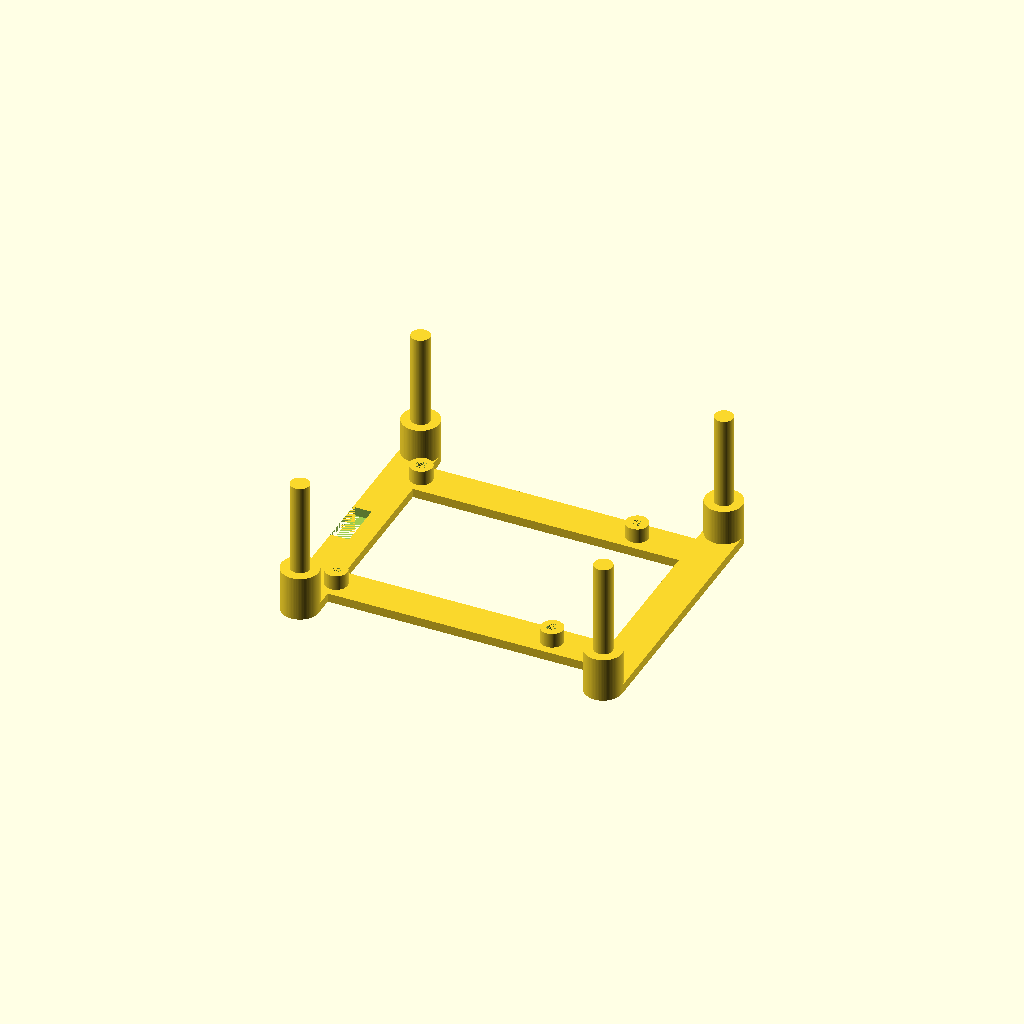
Cell 1: rendered with the file's own defaults.
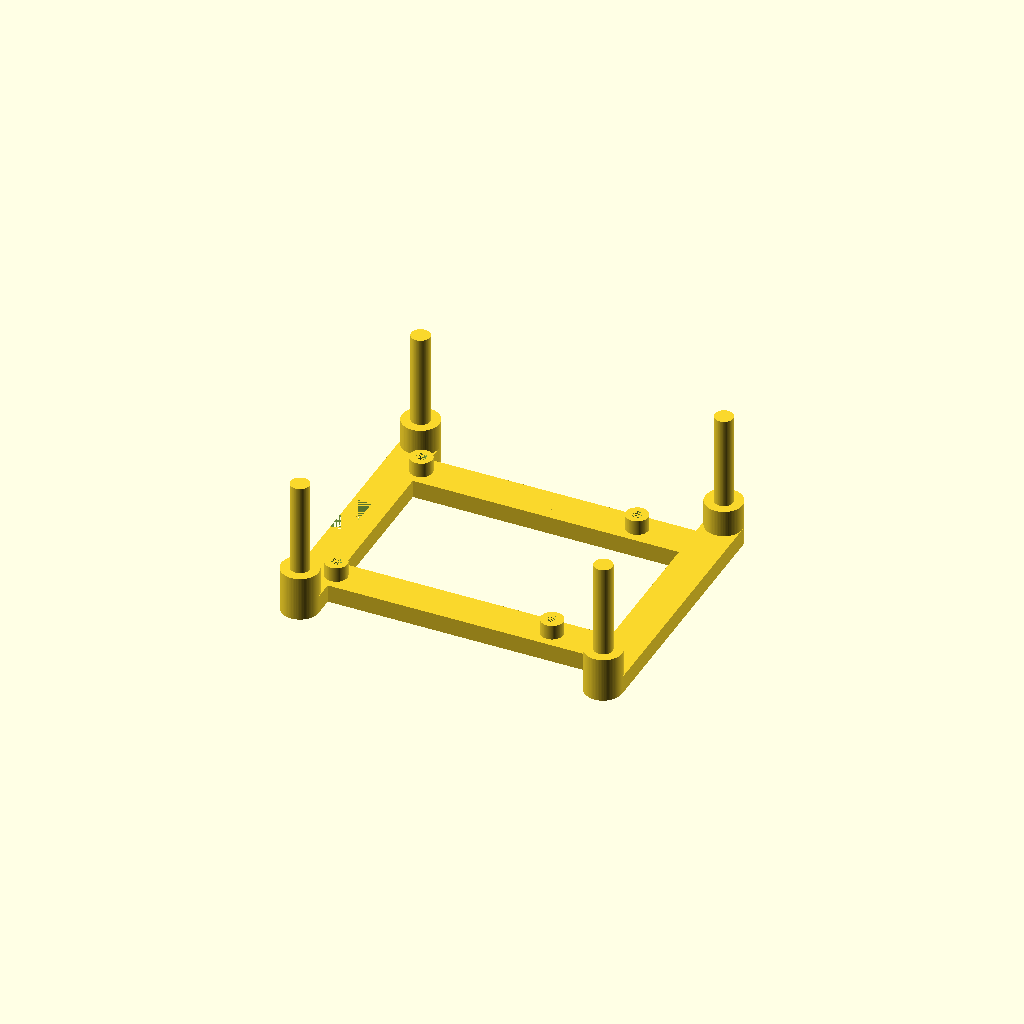
Cell 2: the same model with base_plate_height = 4.8.
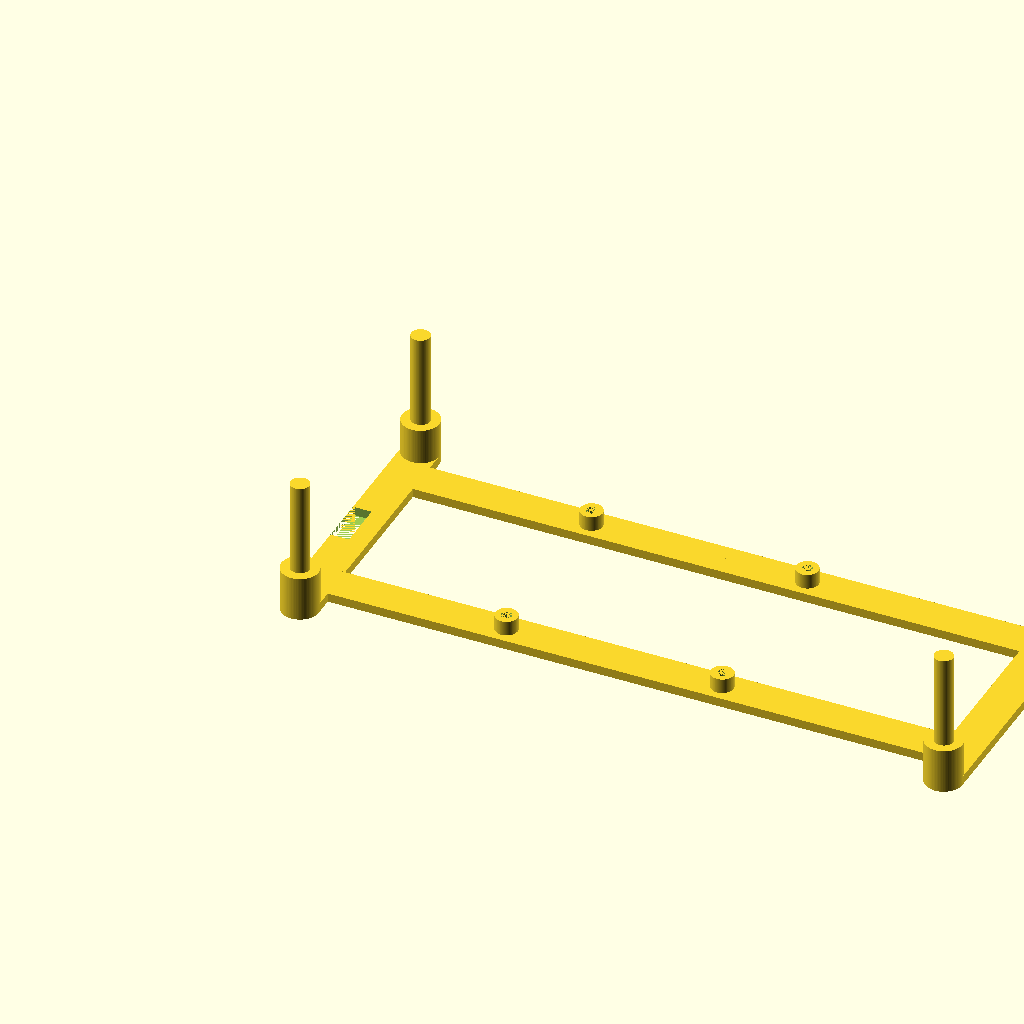
Cell 3 — outer_large_x set to 183, the other parameters unchanged.
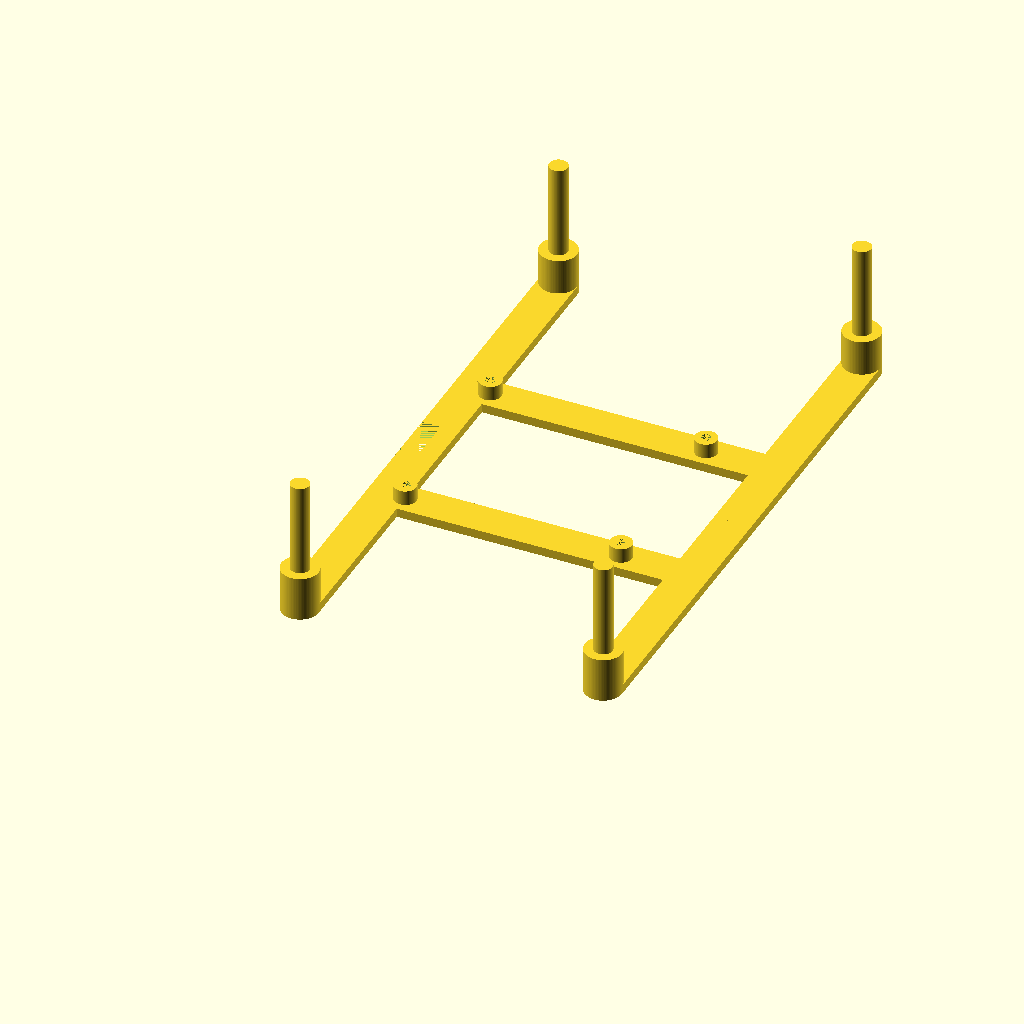
Cell 4: outer_large_y = 159 (everything else at default).
All cells are drawn from one camera (rotation 55°, 0°, 25°, orthographic, colour scheme Cornfield), so only the parameter changes between them.
The OpenSCAD source (inputs/thingiverse/files/thing-2909296/files/raspberry-stack.scad):

// This is a remix from the awesome 
// Raspberry Pi Stackable Tray (https://www.thingiverse.com/thing:2187350)
// with a lot of reverse engineered code taken from
// Raspberry PI stack mount for Raspberry PI (https://www.thingiverse.com/thing:2883047).
//
// Like Miha Markic I preferred mounting the Rasperry Pi with screws.
// But I wanted to use M screws so I needed to modify the code for that.
//
// Additionally a added a cut for easier sd cards replacement for Raspberry 3 Pi and Odroid C2,
// moved the mounting holes a little bit so the Raspberry fits better into the case and
// made the wohle thing parametric so everyone can modify it to their special needs.

////////////////////////////////  Variables  ////////////////////////////////////

/* [General] */

// Gap style for SD card
sd_gap_style = 1; // [0:None, 1:Raspberry, 2:Odroid C2]

// Mounting type
mounting_type = 0; // [0: screws, 1: pins]

// Resolution
$fn = 80;

// Base thickness
base_plate_height = 2.4;

// Total x width
outer_large_x = 91.5;

// Total y width
outer_large_y = 79.5;

// Long side width
long_side_width = 10;

// Raspberry screw hole distance y
screw_holes_y = 49;

// Raspberry screw hole distance x
screw_holes_x = 58;


/* [Pillars] */

// Diameter of the small pillar
small_pillar_diameter = 5;

// Height of the small pillar
small_pillar_height = 25;


// Diameter of the large pillar
large_pillar_diameter = 10;

// Height of the large pillar
large_pillar_height = 12;


// Gap size for stacking
delta = .6;

// Stacking hole depth
stacking_hole_depth = 10;


/* [Mounting] */

// Move mounting position
mounting_offset = 13.6;

// Mounting foot height
screw_support_h = 4;

// Mounting foot diameter
screw_support_d = 6;

// Screw hole diameter
screw_support_hole_d = 2.8;

// Screw head diameter
screw_head_large_diameter = 4.2;

// Screw head diameter
screw_head_small_diameter = 2.7;

// Screw head diameter
screw_head_height = 1.4;


/* [Pins] */

// Pin diameter (Untested, plz leave comment if 2.4 needs to be changed)
pin_diameter = 2.4;

// Pin diameter
pin_length = 8;


/* [SD Card] */

// Length of the sd slot gap
sd_gap_length = 13;

// Depth of the sd slot gap
sd_gap_depth = 5;

// Gap y offset from the middle
sd_gap_odroid_offset = 11.2;


/* [hidden] */

// Avoid artifacts
clearance = 0.001;

// Calulated values

hole_full_d = small_pillar_diameter+delta;
between_pins_x = outer_large_x - large_pillar_diameter;
between_pins_y = outer_large_y - large_pillar_diameter;
horizontal_support_y = (between_pins_y-screw_holes_y-long_side_width)/2;


//////////////////////////////////  Build  //////////////////////////////////////

build();

/////////////////////////////////  Modules  ////////////////////////////////////

module build() {
    difference() {
        union() {
            quarter(-mounting_offset);
            translate([between_pins_x, 0]) {
                mirror([1, 0, 0]) quarter(+mounting_offset);
            }
            translate([0, between_pins_y]) {
                mirror([0, 1, 0]) quarter(-mounting_offset);
            }
            translate([between_pins_x, between_pins_y]) {
                mirror([1,0,0]) mirror([0,1,0]) quarter(+mounting_offset);
            }
        }

        // SD gap
        if (sd_gap_style == 1) { // Raspberry
            translate([
                -large_pillar_diameter/2-clearance,
                (outer_large_y-large_pillar_diameter)/2-sd_gap_length/2,
                -clearance
            ]) {
                sd_slot();
            }
        }
        if (sd_gap_style == 2) { // Odroid C2
            translate([
                between_pins_x/2-sd_gap_depth+sd_gap_odroid_offset,
                between_pins_y-horizontal_support_y+clearance,
                -clearance
            ]) {
                rotate(270, [0,0,1]) {
                    sd_slot();
                }
            }
        }
    }
}

module quarter(offset) {

    difference() {
        union() {
            pin();

            // front and back parts
            rotate(90)
                translate([0, -large_pillar_diameter/2])
                    cube([between_pins_y/2, large_pillar_diameter, base_plate_height]);
            
            // side parts
            translate([0, horizontal_support_y, 0])
                cube([
                    between_pins_x/2,
                    long_side_width,
                    base_plate_height
                ]);
            
            // Mounting feet
            translate([
                (between_pins_x-screw_holes_x+offset)/2,
                (between_pins_y-screw_holes_y)/2,
                base_plate_height
            ]) {
                cylinder(d=screw_support_d, h=screw_support_h);
            }
            
            // Mounting pins
            if (mounting_type == 1) {
                translate([
                    (between_pins_x-screw_holes_x+offset)/2,
                    (between_pins_y-screw_holes_y)/2,
                    screw_support_h+base_plate_height
                ]) {

                    cylinder(
                        d=pin_diameter,
                        h=pin_length
                    );
                }
            }
        }

        if (mounting_type == 0) {
            translate([
                (between_pins_x-screw_holes_x+offset)/2,
                (between_pins_y-screw_holes_y)/2,
                -clearance
            ]) {

                // Clearance hole for screws
                cylinder(
                    d=screw_support_hole_d,
                    h=screw_support_h+base_plate_height+2*clearance
                );

                // Screw head
                cylinder(
                    d1=screw_head_large_diameter,
                    d2=screw_head_small_diameter,
                    h=screw_head_height+clearance
                );
            }
        }
        
        // Stacking hole
        translate([0, 0, -clearance]) {
            pin_hole(stacking_hole_depth+2*clearance);
        }
    }
}

module pin() {
    union() {
        difference() {
            cylinder(d=large_pillar_diameter, h=large_pillar_height);
            pin_hole();
        }
        translate([0, 0, large_pillar_height]) small_pin(small_pillar_height);
    }
}

module small_pin(z) {
    cylinder(d=small_pillar_diameter, h=z);
}

module pin_hole(h) {
    cylinder(d=hole_full_d, h=h);
}

module sd_slot() {
    cube([
        sd_gap_depth+clearance,
        sd_gap_length,
        base_plate_height+2*clearance
    ]);
}
Customizer parameters (derived from the source; name, type, default, range or options):
sd_gap_style: number, default 1, options 0, 1, 2
mounting_type: number, default 0, options 0, 1
base_plate_height: number, default 2.4
outer_large_x: number, default 91.5
outer_large_y: number, default 79.5
long_side_width: number, default 10
screw_holes_y: number, default 49
screw_holes_x: number, default 58
small_pillar_diameter: number, default 5
small_pillar_height: number, default 25
large_pillar_diameter: number, default 10
large_pillar_height: number, default 12
delta: number, default 0.6
stacking_hole_depth: number, default 10
mounting_offset: number, default 13.6
screw_support_h: number, default 4
screw_support_d: number, default 6
screw_support_hole_d: number, default 2.8
screw_head_large_diameter: number, default 4.2
screw_head_small_diameter: number, default 2.7
screw_head_height: number, default 1.4
pin_diameter: number, default 2.4
pin_length: number, default 8
sd_gap_length: number, default 13
sd_gap_depth: number, default 5
sd_gap_odroid_offset: number, default 11.2
